Labelled photos from "anemia detection.v1i.folder", an image-classification folder in mohamedsharshar/Anemia-Detection-Project. The possible labels are: anemia, normal.

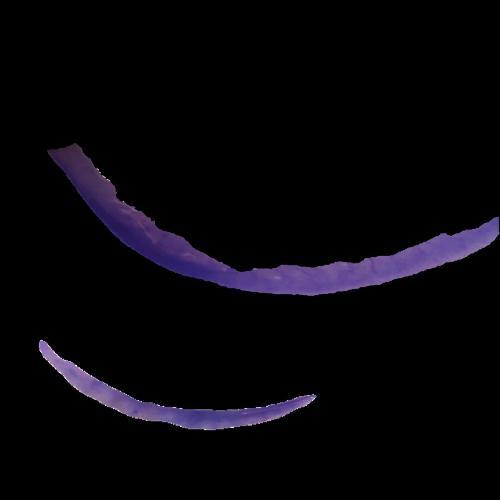
Label: anemia

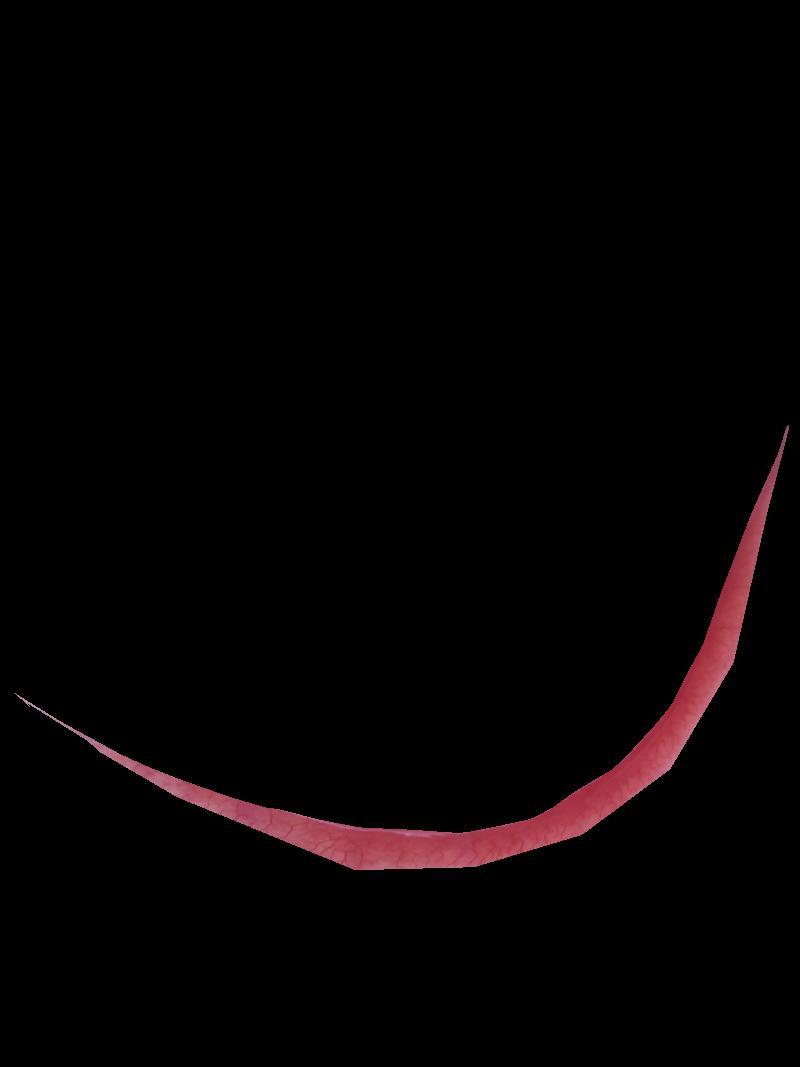
Label: normal

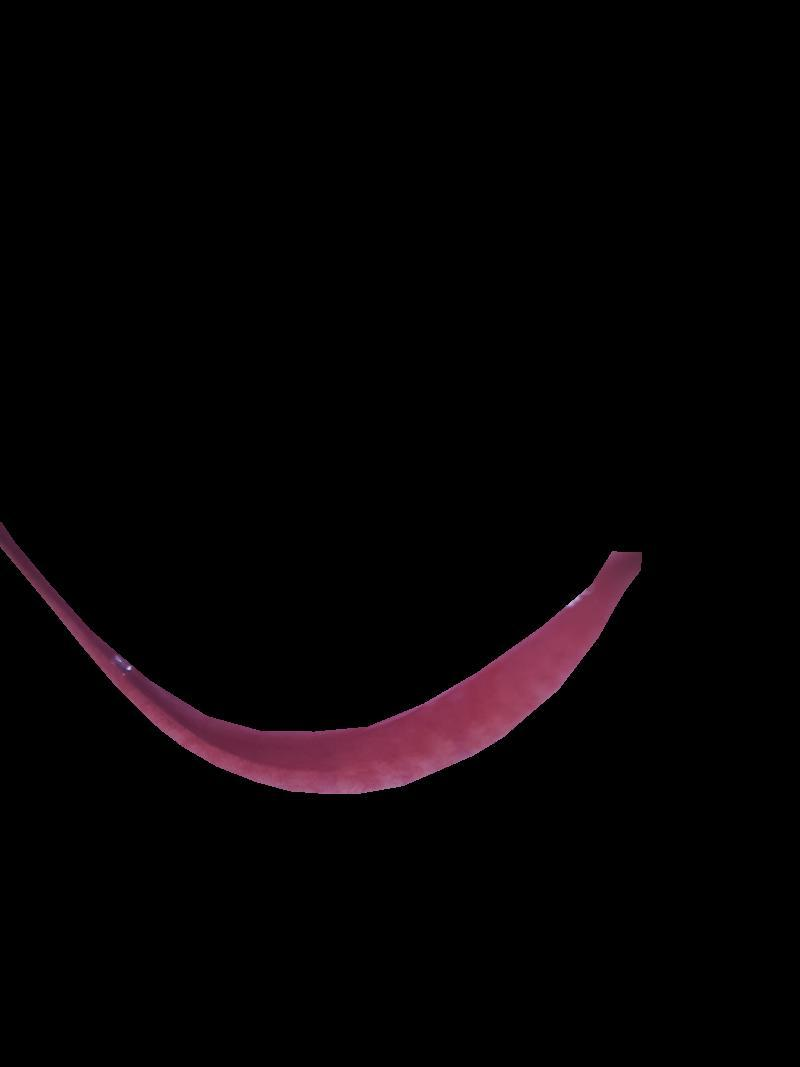
Label: normal

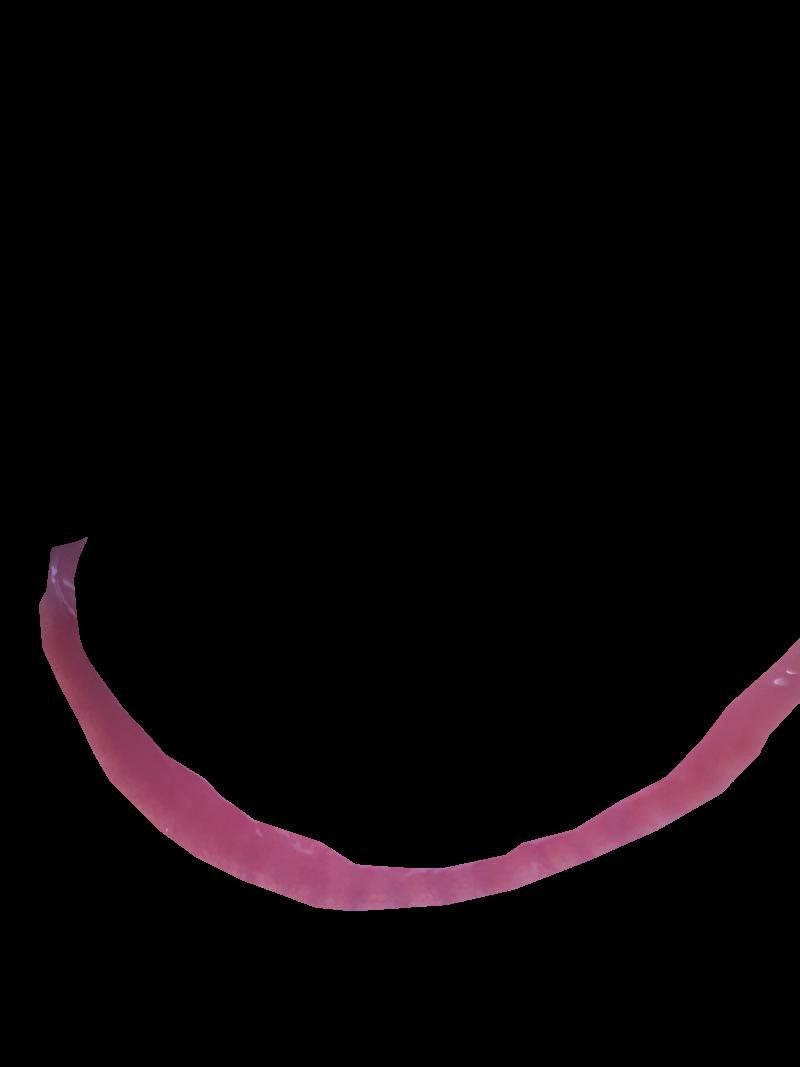
Label: anemia

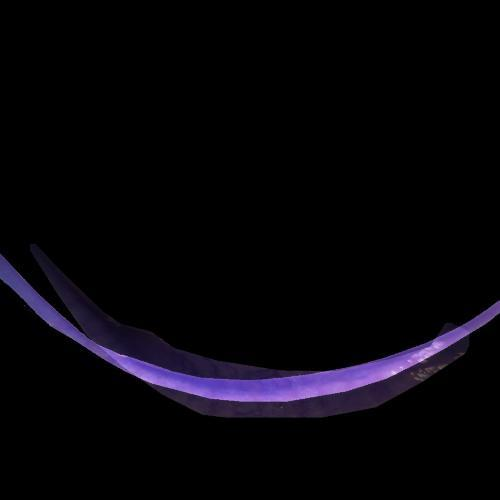
Label: anemia

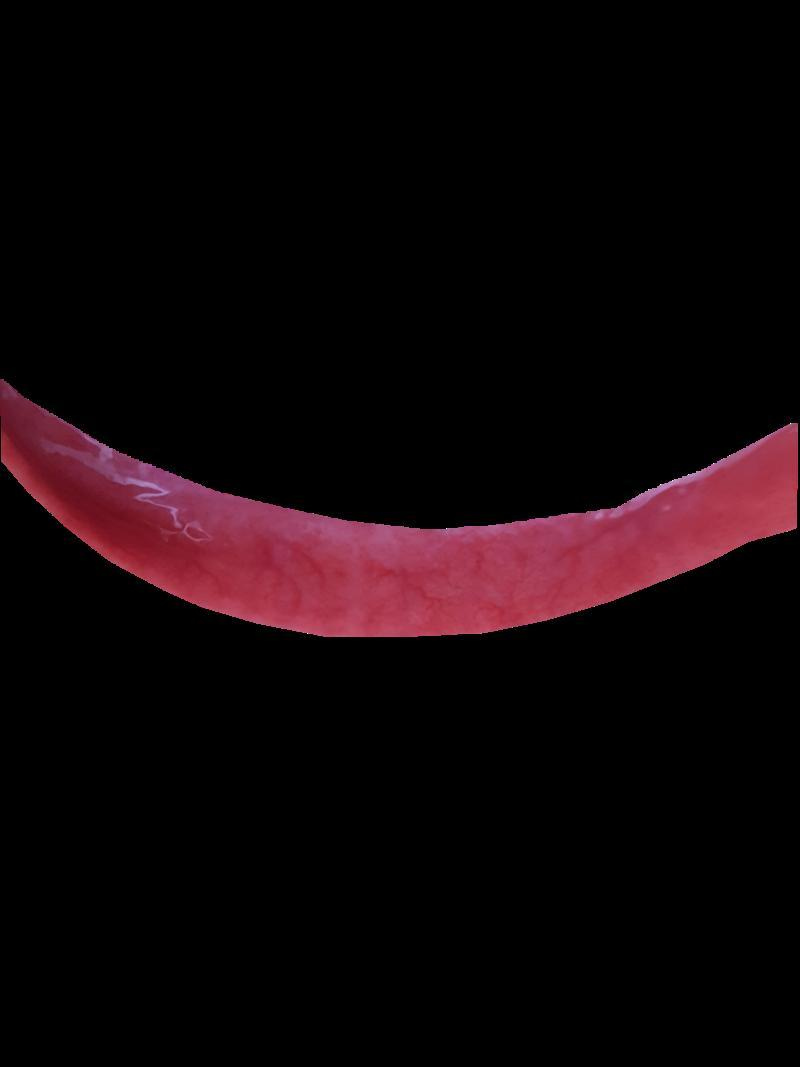
Label: normal
